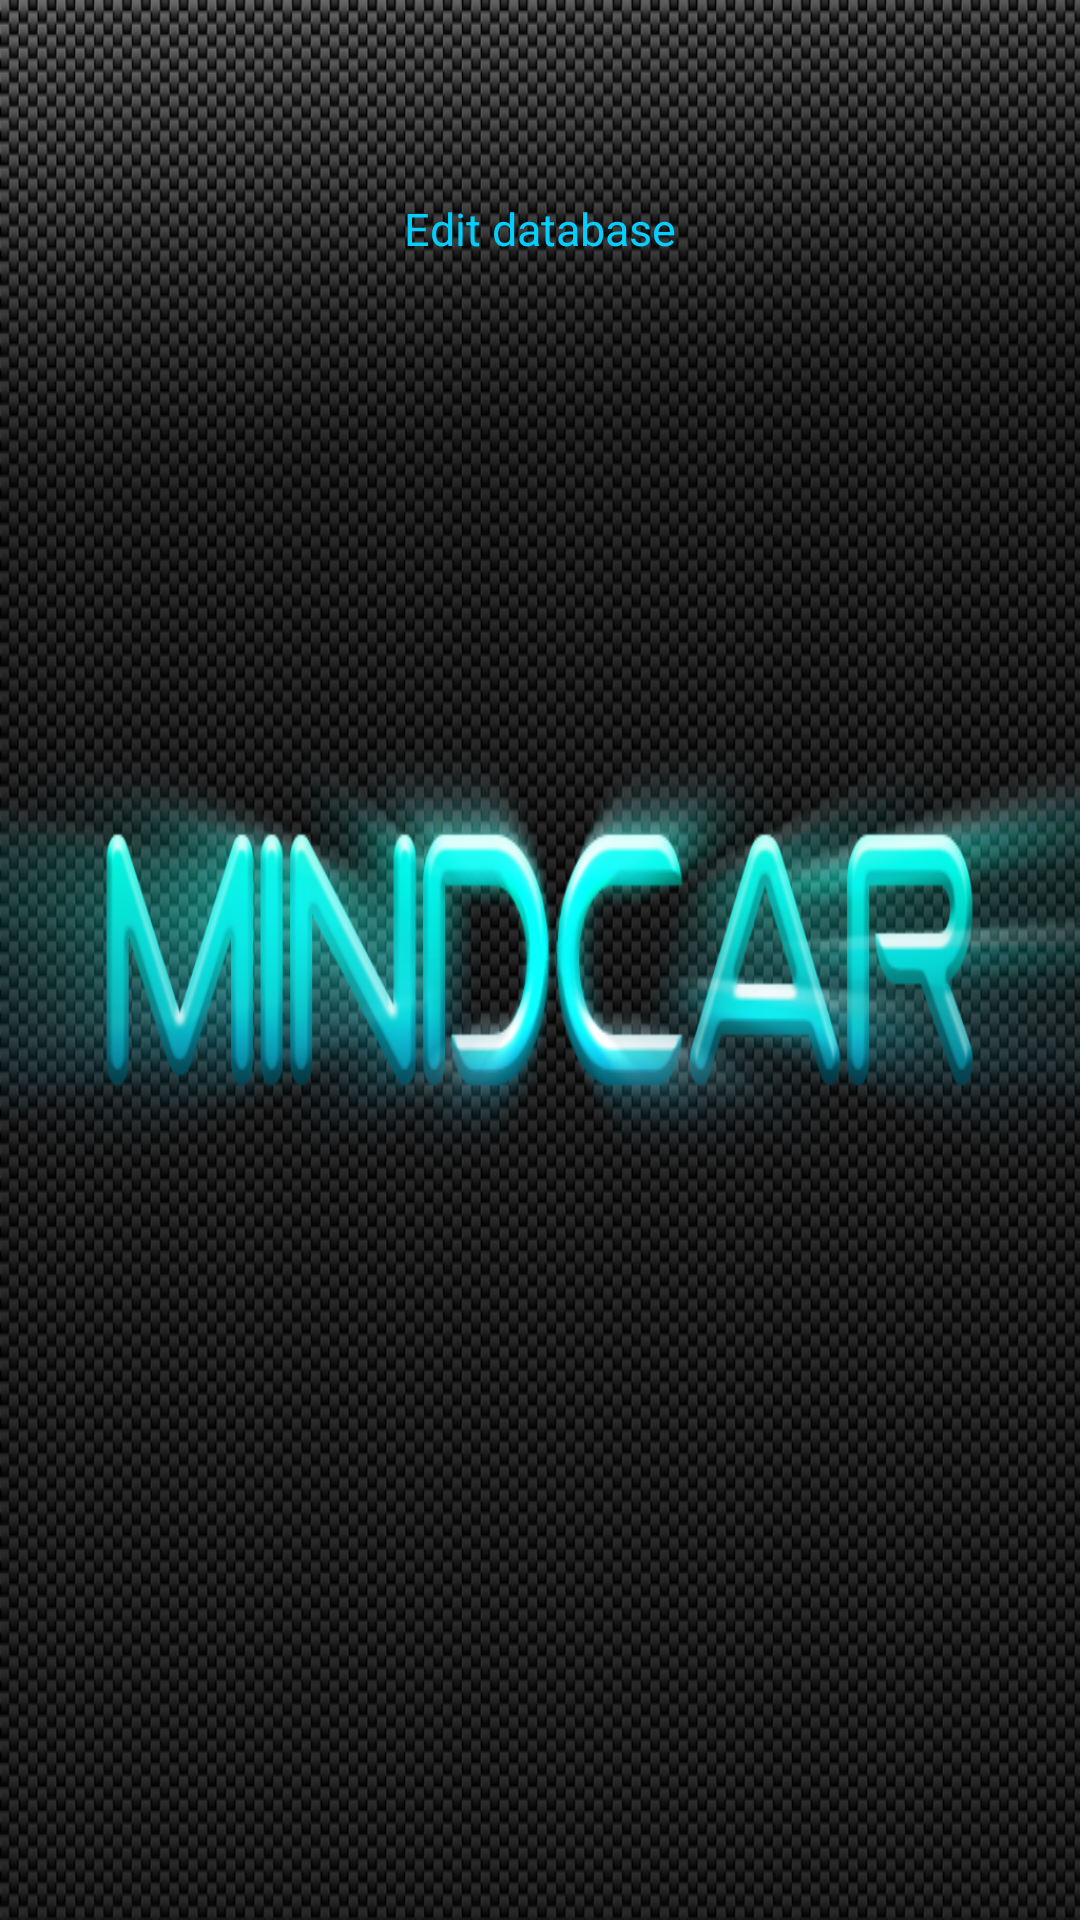

This screen was rendered from an Android layout file. Write that file and the resources it references.
<!-- AndroidManifest.xml: application theme AppTheme -->
<!-- res/layout/dev_edit_database.xml -->
<?xml version="1.0" encoding="utf-8"?>
<LinearLayout xmlns:android="http://schemas.android.com/apk/res/android"
    xmlns:tools="http://schemas.android.com/tools"
    android:orientation="vertical"
    android:layout_width="match_parent"
    android:layout_height="match_parent"
    android:paddingBottom="@dimen/activity_vertical_margin"
    android:paddingLeft="@dimen/activity_horizontal_margin"
    android:paddingRight="@dimen/activity_horizontal_margin"
    android:paddingTop="@dimen/activity_vertical_margin">

    <TextView
        android:layout_width="wrap_content"
        android:layout_height="wrap_content"
        android:textAppearance="?android:attr/textAppearanceMedium"
        android:text="Edit database"
        android:id="@+id/editDatabase"
        android:layout_gravity="center_horizontal"
        android:layout_marginTop="50dp" />

    <ExpandableListView
        android:layout_width="wrap_content"
        android:layout_height="wrap_content"
        android:id="@+id/databaseList"
        android:layout_marginTop="50dp" />

</LinearLayout>
<!-- resources referenced by this layout -->
<resources>
  <dimen name="activity_horizontal_margin">16dp</dimen>
  <dimen name="activity_vertical_margin">16dp</dimen>
  <style name="AppTheme" parent="Theme.AppCompat.Light.NoActionBar">
          
          <item name="colorPrimaryDark">@color/colorPrimaryDark</item>
          <item name="colorPrimary">@color/colorPrimaryDark</item>
          <item name="colorAccent">@color/colorAccent</item>
          <item name="android:windowBackground">@drawable/emptybackground</item>
          <item name="android:textSize">15dp</item>
          <item name="android:textColor">@color/colorPrimary</item>
          <item name="android:textColorHint">@color/colorPrimary</item>
          <item name="android:colorForeground">@color/foreground_material_light</item>
      </style>
  <color name="colorPrimaryDark">#3d3c3c</color>
  <color name="colorAccent">#00d0ff</color>
  <!-- drawable emptybackground: png bitmap (drawable, 837568 bytes) -->
  <color name="colorPrimary">#00d0ff</color>
  <color name="foreground_material_light">#322f2f</color>
</resources>
